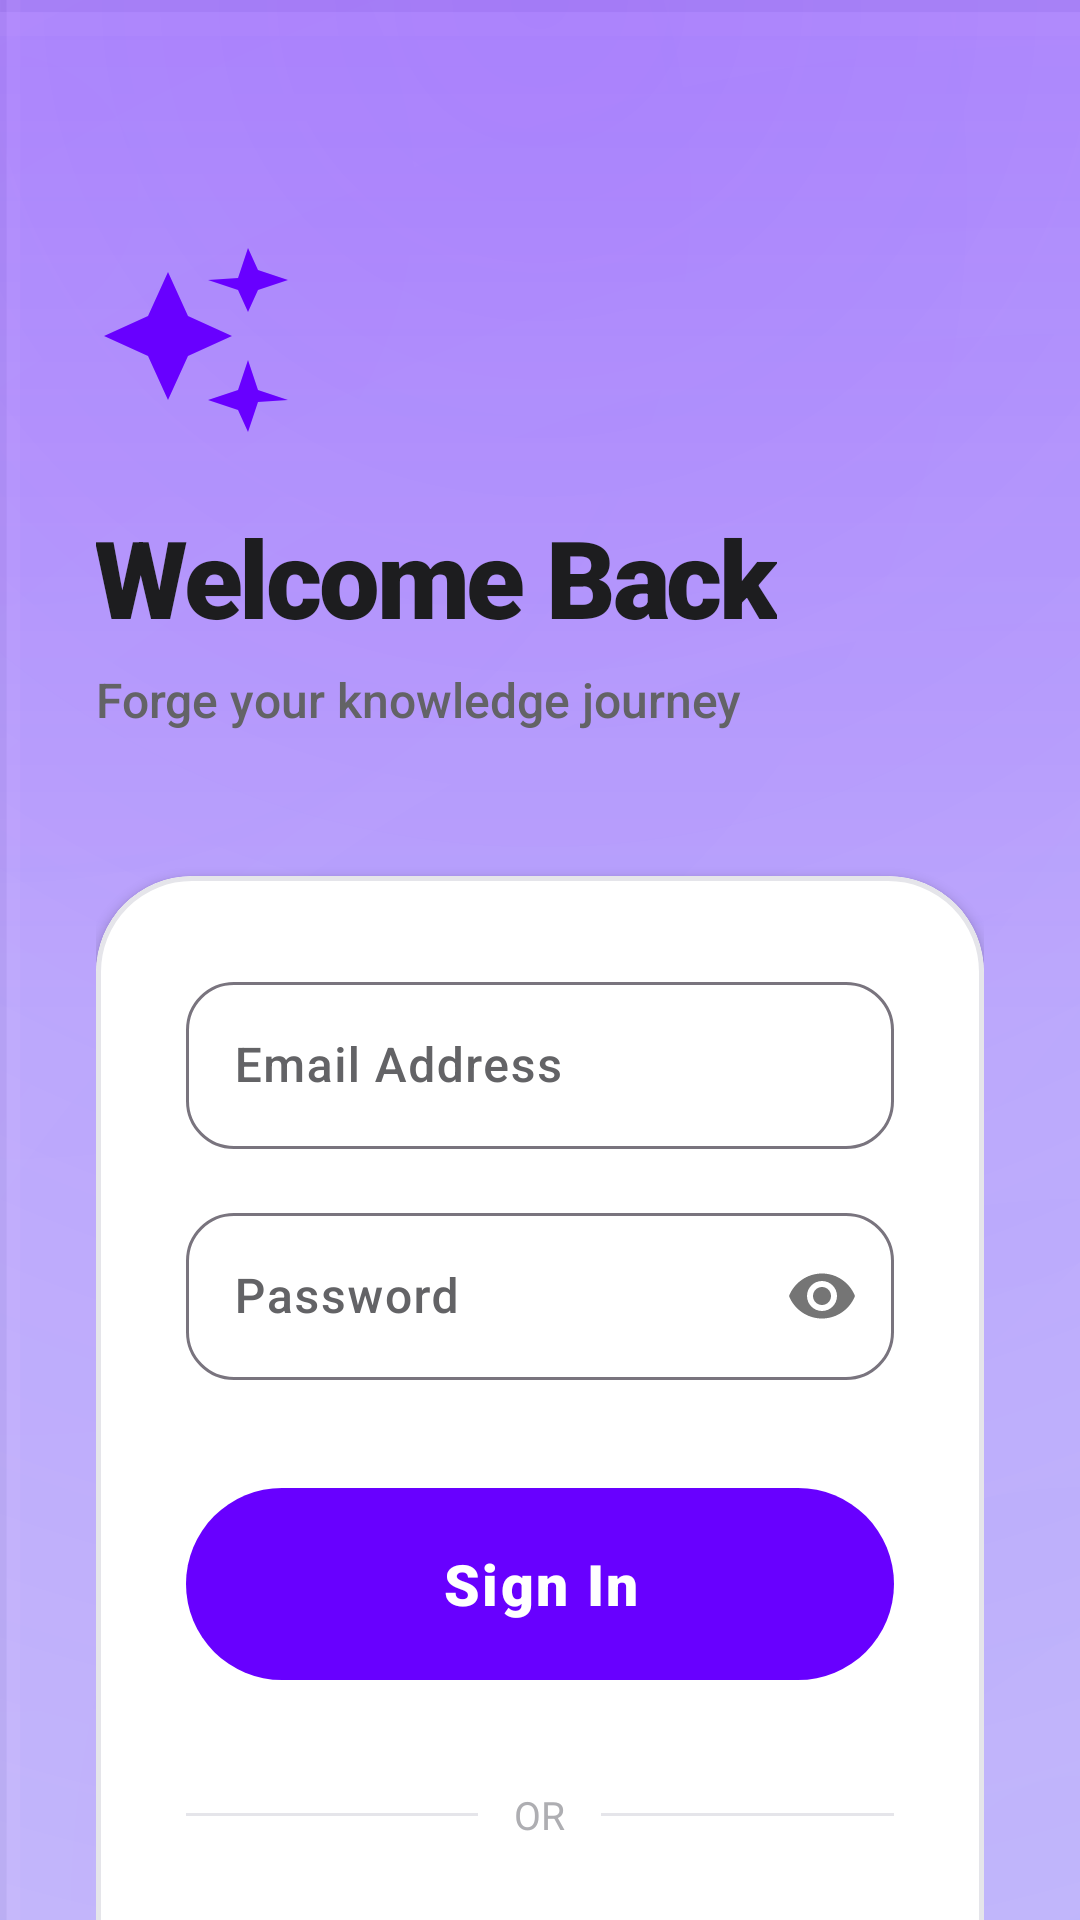

Here is an Android app screen rendered from its layout file. Give the layout XML and the strings, colors and styles it references.
<!-- AndroidManifest.xml: application theme Theme.Zzzz -->
<!-- res/layout/activity_login.xml -->
<?xml version="1.0" encoding="utf-8"?>
<androidx.constraintlayout.widget.ConstraintLayout xmlns:android="http://schemas.android.com/apk/res/android"
    xmlns:app="http://schemas.android.com/apk/res-auto"
    android:layout_width="match_parent"
    android:layout_height="match_parent"
    android:background="@drawable/main_bg_professional">

    
    <View
        android:id="@+id/topFadeView"
        android:layout_width="match_parent"
        android:layout_height="340dp"
        android:background="@drawable/bg_top_faded_theme"
        app:layout_constraintTop_toTopOf="parent" />

    <androidx.core.widget.NestedScrollView
        android:layout_width="match_parent"
        android:layout_height="match_parent"
        android:fillViewport="true">

        <LinearLayout
            android:id="@+id/loginMainContent"
            android:layout_width="match_parent"
            android:layout_height="wrap_content"
            android:orientation="vertical"
            android:paddingLeft="32dp"
            android:paddingRight="32dp"
            android:paddingTop="80dp"
            android:paddingBottom="40dp"
            android:layoutAnimation="@anim/layout_animation_fall_down">

            
            <ImageView
                android:layout_width="64dp"
                android:layout_height="64dp"
                android:src="@drawable/ic_ai_spark"
                app:tint="@color/brand_purple"
                android:contentDescription="@string/login_logo_description" />

            <TextView
                android:layout_width="wrap_content"
                android:layout_height="wrap_content"
                android:layout_marginTop="24dp"
                android:text="@string/welcome_back"
                android:textColor="@color/text_main"
                android:textSize="36sp"
                android:fontFamily="sans-serif-black"
                android:letterSpacing="-0.03" />

            <TextView
                android:layout_width="wrap_content"
                android:layout_height="wrap_content"
                android:text="@string/forge_knowledge_journey"
                android:textColor="@color/text_sub"
                android:textSize="16sp"
                android:layout_marginTop="6dp"
                android:fontFamily="sans-serif-medium" />

            
            <com.google.android.material.card.MaterialCardView
                android:layout_width="match_parent"
                android:layout_height="wrap_content"
                android:layout_marginTop="48dp"
                app:cardBackgroundColor="@color/surface_card"
                app:cardCornerRadius="32dp"
                app:cardElevation="2dp"
                app:strokeColor="@color/divider"
                app:strokeWidth="1.5dp">

                <LinearLayout
                    android:layout_width="match_parent"
                    android:layout_height="wrap_content"
                    android:orientation="vertical"
                    android:padding="30dp">

                    <com.google.android.material.textfield.TextInputLayout
                        android:layout_width="match_parent"
                        android:layout_height="wrap_content"
                        android:hint="@string/email_address"
                        style="@style/Widget.Material3.TextInputLayout.OutlinedBox"
                        app:boxCornerRadiusBottomEnd="16dp"
                        app:boxCornerRadiusBottomStart="16dp"
                        app:boxCornerRadiusTopEnd="16dp"
                        app:boxCornerRadiusTopStart="16dp"
                        app:boxStrokeColor="@color/text_field_border"
                        app:hintTextColor="@color/brand_purple">

                        <com.google.android.material.textfield.TextInputEditText
                            android:id="@+id/etEmail"
                            android:layout_width="match_parent"
                            android:layout_height="wrap_content"
                            android:inputType="textEmailAddress"
                            android:textColor="@color/text_main"
                            android:fontFamily="sans-serif-medium" />
                    </com.google.android.material.textfield.TextInputLayout>

                    <com.google.android.material.textfield.TextInputLayout
                        android:layout_width="match_parent"
                        android:layout_height="wrap_content"
                        android:layout_marginTop="16dp"
                        android:hint="@string/password"
                        app:passwordToggleEnabled="true"
                        style="@style/Widget.Material3.TextInputLayout.OutlinedBox"
                        app:boxCornerRadiusBottomEnd="16dp"
                        app:boxCornerRadiusBottomStart="16dp"
                        app:boxCornerRadiusTopEnd="16dp"
                        app:boxCornerRadiusTopStart="16dp"
                        app:boxStrokeColor="@color/text_field_border"
                        app:hintTextColor="@color/brand_purple">

                        <com.google.android.material.textfield.TextInputEditText
                            android:id="@+id/etPassword"
                            android:layout_width="match_parent"
                            android:layout_height="wrap_content"
                            android:inputType="textPassword"
                            android:textColor="@color/text_main"
                            android:fontFamily="sans-serif-medium" />
                    </com.google.android.material.textfield.TextInputLayout>

                    <com.google.android.material.button.MaterialButton
                        android:id="@+id/btnLogin"
                        android:layout_width="match_parent"
                        android:layout_height="72dp"
                        android:layout_marginTop="32dp"
                        android:text="@string/sign_in"
                        android:textColor="@color/text_on_brand"
                        android:textSize="19sp"
                        android:fontFamily="sans-serif-black"
                        android:letterSpacing="0.04"
                        app:cornerRadius="36dp"
                        app:backgroundTint="@color/brand_purple"
                        app:elevation="8dp" />

                    
                    <FrameLayout
                        android:layout_width="match_parent"
                        android:layout_height="wrap_content"
                        android:layout_marginTop="32dp">

                        <View
                            android:layout_width="match_parent"
                            android:layout_height="1dp"
                            android:layout_gravity="center"
                            android:background="@color/divider" />

                        <TextView
                            android:layout_width="wrap_content"
                            android:layout_height="wrap_content"
                            android:layout_gravity="center"
                            android:background="@color/surface_card"
                            android:paddingLeft="12dp"
                            android:paddingRight="12dp"
                            android:text="@string/or_divider"
                            android:textColor="@color/text_hint"
                            android:textSize="13sp"
                            android:fontFamily="sans-serif-bold" />
                    </FrameLayout>

                    
                    <com.google.android.material.button.MaterialButton
                        android:id="@+id/btnGoogleLogin"
                        style="@style/Widget.Material3.Button.OutlinedButton"
                        android:layout_width="match_parent"
                        android:layout_height="72dp"
                        android:layout_marginTop="24dp"
                        android:text="@string/continue_with_google"
                        android:textColor="@color/text_main"
                        android:textSize="17sp"
                        android:fontFamily="sans-serif-bold"
                        android:textAllCaps="false"
                        app:strokeColor="@color/divider"
                        app:strokeWidth="1.5dp"
                        app:cornerRadius="36dp" />

                    
                    <com.google.android.material.button.MaterialButton
                        android:id="@+id/btnDirectEntry"
                        style="@style/Widget.Material3.Button.TextButton"
                        android:layout_width="match_parent"
                        android:layout_height="64dp"
                        android:layout_marginTop="12dp"
                        android:text="Enter Directly as Guest"
                        android:textColor="@color/brand_purple"
                        android:fontFamily="sans-serif-black"
                        android:letterSpacing="0.02"
                        android:textSize="16sp"
                        app:cornerRadius="32dp" />

                </LinearLayout>
            </com.google.android.material.card.MaterialCardView>

            <LinearLayout
                android:layout_width="wrap_content"
                android:layout_height="wrap_content"
                android:layout_gravity="center"
                android:layout_marginTop="40dp"
                android:orientation="horizontal">

                <TextView
                    android:layout_width="wrap_content"
                    android:layout_height="wrap_content"
                    android:text="@string/new_to_mindforge"
                    android:textColor="@color/text_sub"
                    android:fontFamily="sans-serif-medium" />

                <TextView
                    android:id="@+id/tvSignUp"
                    android:layout_width="wrap_content"
                    android:layout_height="wrap_content"
                    android:layout_marginStart="6dp"
                    android:text="@string/join_the_forge"
                    android:textColor="@color/brand_purple"
                    android:fontFamily="sans-serif-black" />
            </LinearLayout>

        </LinearLayout>
    </androidx.core.widget.NestedScrollView>

</androidx.constraintlayout.widget.ConstraintLayout>
<!-- resources referenced by this layout -->
<resources>
  <color name="brand_purple">#6800FF</color>
  <color name="divider">#E5E5EA</color>
  <color name="surface_card">#FFFFFF</color>
  <color name="text_hint">#AEAEB2</color>
  <color name="text_main">#1D1D1F</color>
  <color name="text_on_brand">#FFFFFF</color>
  <color name="text_sub">#636366</color>
  <!-- drawable bg_top_faded_theme (drawable) -->
  <?xml version="1.0" encoding="utf-8"?>
  <shape xmlns:android="http://schemas.android.com/apk/res/android">
      <gradient
          android:angle="270"
          android:startColor="@color/brand_purple_alpha15"
          android:endColor="@android:color/transparent"
          android:type="linear" />
  </shape>
  <!-- drawable ic_ai_spark (drawable) -->
  <vector xmlns:android="http://schemas.android.com/apk/res/android"
      android:width="24dp"
      android:height="24dp"
      android:viewportWidth="24"
      android:viewportHeight="24">
      <path
          android:fillColor="#6800FF"
          android:pathData="M19,9l1.25,-2.75L24,5l-3.75,-1.25L19,1l-1.25,3.75L14,5l3.75,1.25L19,9zM11.5,9.5L9,4L6.5,9.5L1,12l5.5,2.5L9,20l2.5,-5.5L17,12l-5.5,-2.5zM19,15l-1.25,3.75L14,20l3.75,1.25L19,24l1.25,-3.75L24,20l-3.75,-1.25L19,15z"/>
  </vector>
  <string name="continue_with_google">Continue with Google</string>
  <string name="email_address">Email Address</string>
  <string name="forge_knowledge_journey">Forge your knowledge journey</string>
  <string name="join_the_forge">Join the Forge</string>
  <string name="login_logo_description">MindForge Logo</string>
  <string name="new_to_mindforge">New to MindForge? </string>
  <string name="or_divider">OR</string>
  <string name="password">Password</string>
  <string name="sign_in">Sign In</string>
  <string name="welcome_back">Welcome Back</string>
  <style name="Theme.Zzzz" parent="Base.Theme.Zzzz" />
  <color name="brand_purple_alpha15">#266800FF</color>
  <color name="app_background">#FDFCFB</color>
  <!-- drawable bg_3d_grid (drawable) -->
  <?xml version="1.0" encoding="utf-8"?>
  <vector xmlns:android="http://schemas.android.com/apk/res/android"
      android:width="40dp"
      android:height="40dp"
      android:viewportWidth="40"
      android:viewportHeight="40">
      
      <path
          android:pathData="M0,0 L40,0"
          android:strokeWidth="0.5"
          android:strokeColor="#0A000000" />
      <path
          android:pathData="M0,0 L0,40"
          android:strokeWidth="0.5"
          android:strokeColor="#0A000000" />
      
      <path
          android:pathData="M0,0.5 L40,0.5"
          android:strokeWidth="0.5"
          android:strokeColor="#1AFFFFFF" />
      <path
          android:pathData="M0.5,0 L0.5,40"
          android:strokeWidth="0.5"
          android:strokeColor="#1AFFFFFF" />
  </vector>
  <color name="brand_purple_alpha30">#4D6800FF</color>
  <color name="brand_purple_light">#8C33FF</color>
  <color name="colorOutline">#79747E</color>
  <color name="text_selection_highlight">#4D6800FF</color>
</resources>
